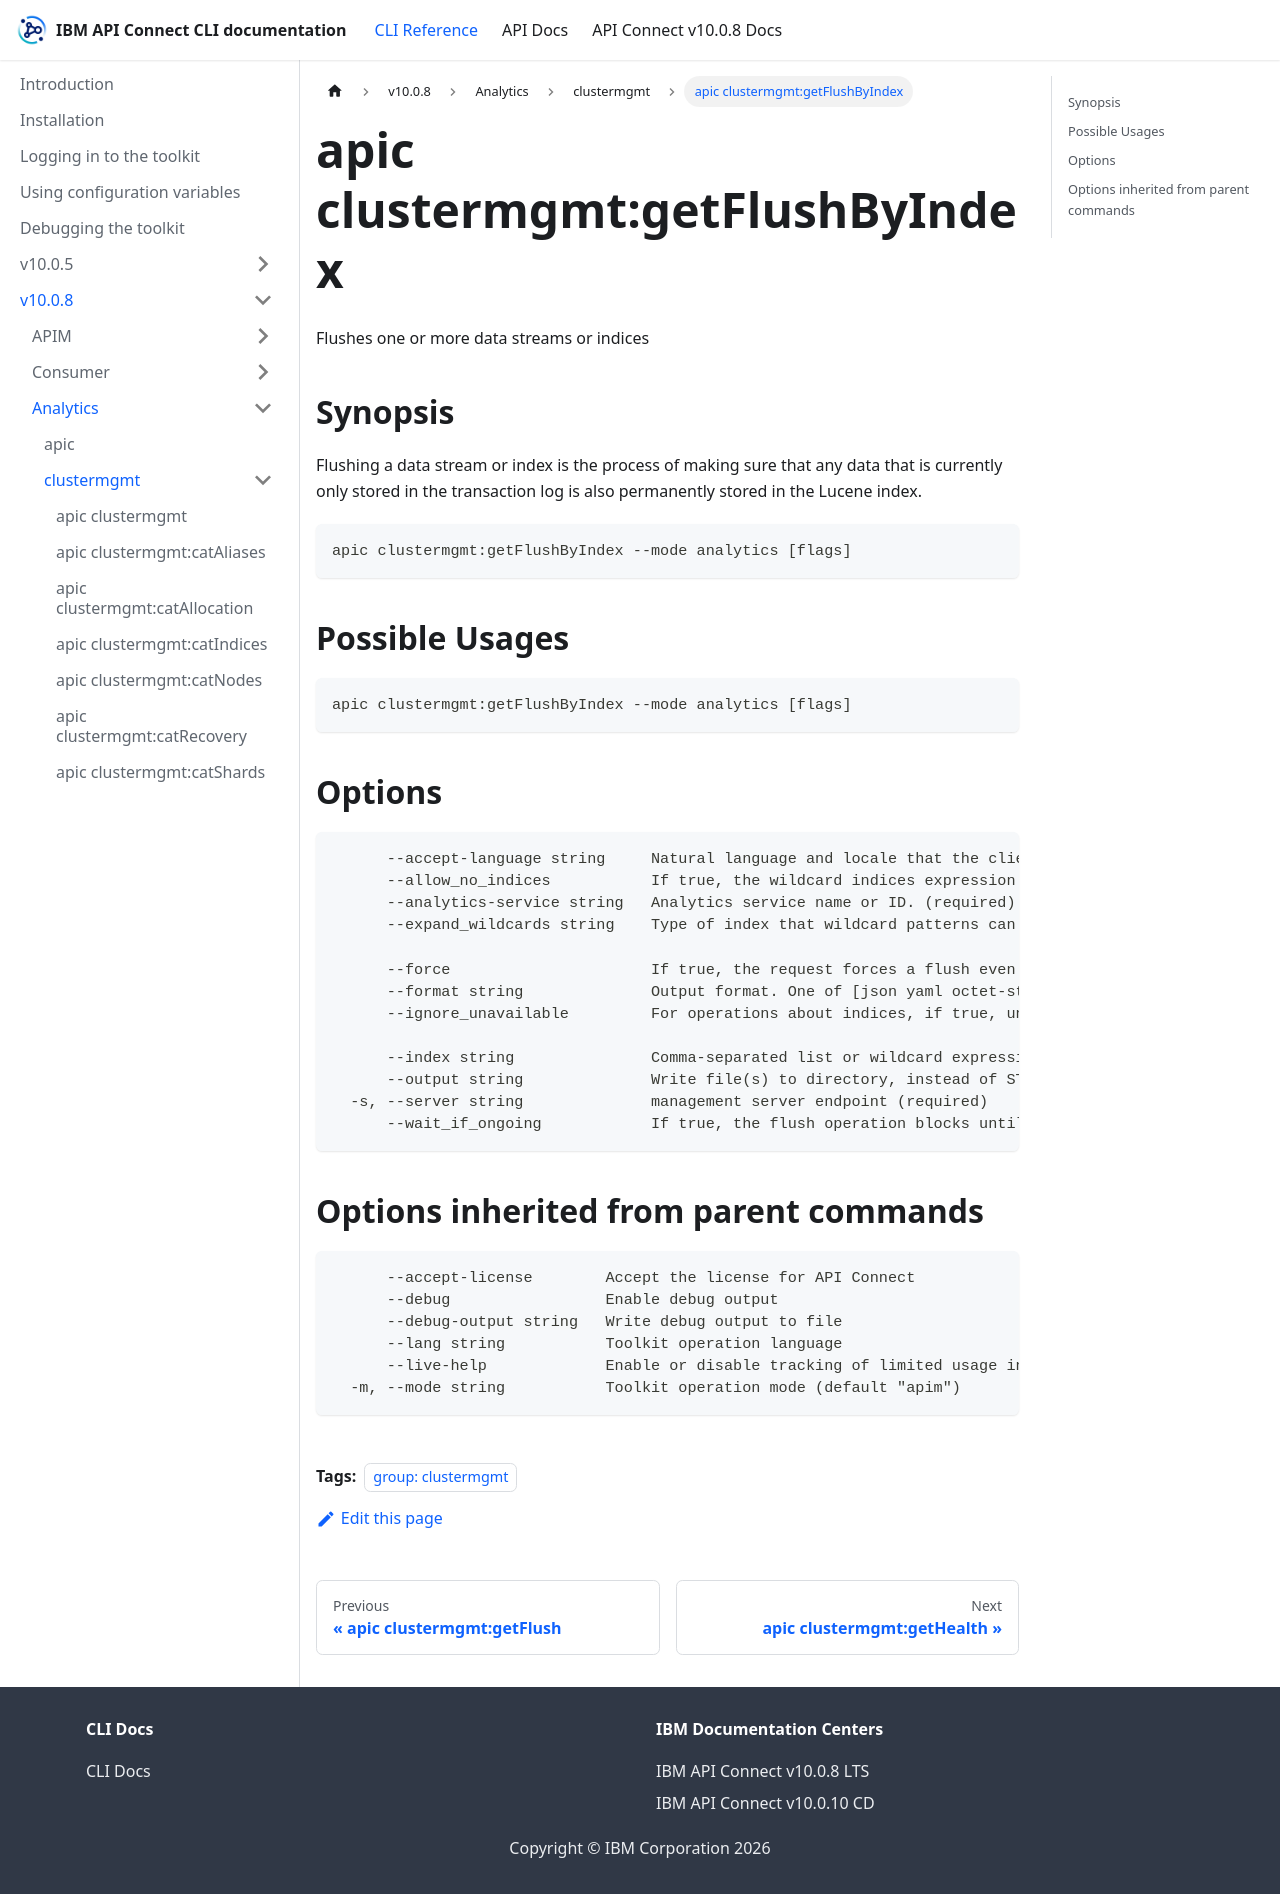

repository: ibm-apiconnect/clidocs · page: docs/v1008/analytics/clustermgmt/apic_clustermgmt_getFlushByIndex.html · generator: docusaurus

---
tags:
- "group: clustermgmt"
---
# apic clustermgmt:getFlushByIndex

Flushes one or more data streams or indices

## Synopsis

Flushing a data stream or index is the process of making sure that any data that is currently only stored in the transaction log is also permanently stored in the Lucene index.

```
apic clustermgmt:getFlushByIndex --mode analytics [flags]
```

## Possible Usages

```
apic clustermgmt:getFlushByIndex --mode analytics [flags]
```

## Options

```
      --accept-language string     Natural language and locale that the client prefers.
      --allow_no_indices           If true, the wildcard indices expression that resolves into no concrete indices will be ignored. (This includes _all string or when no indices have been specified). Defaults to true.
      --analytics-service string   Analytics service name or ID. (required)
      --expand_wildcards string    Type of index that wildcard patterns can match. If the request can target data streams, this argument determines whether wildcard expressions match hidden data streams. Supports comma-separated values, such as open,hidden.

      --force                      If true, the request forces a flush even if there are no changes to commit to the index. Defaults to true.
      --format string              Output format. One of [json yaml octet-stream go-template=... go-template-file=...], defaults to yaml.
      --ignore_unavailable         For operations about indices, if true, unavailable indices (missing or closed) will be ignored. For operations about snapshots, if true, unavailable snapshots (corrupted or otherwise temporarily can't be returned) will be ignored. Defaults to false.

      --index string               Comma-separated list or wildcard expression of index names used to limit the request. (required)
      --output string              Write file(s) to directory, instead of STDOUT (default "-")
  -s, --server string              management server endpoint (required)
      --wait_if_ongoing            If true, the flush operation blocks until execution when another flush operation is running
```

## Options inherited from parent commands

```
      --accept-license        Accept the license for API Connect
      --debug                 Enable debug output
      --debug-output string   Write debug output to file
      --lang string           Toolkit operation language
      --live-help             Enable or disable tracking of limited usage information
  -m, --mode string           Toolkit operation mode (default "apim")
```
